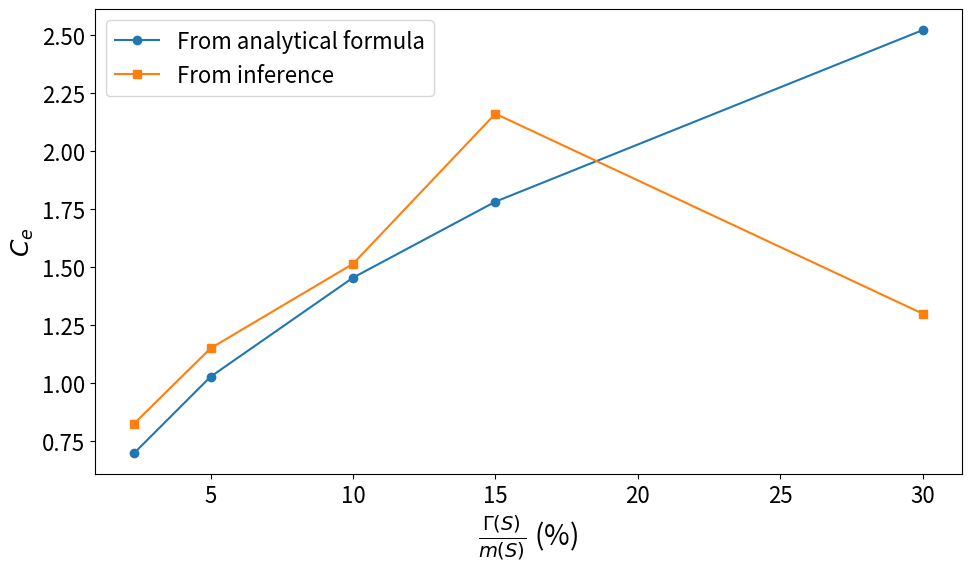

This chart was generated by the following Python code:

MT = 172
MHH = 950
couptodd = 0
coupteven = 0.7
vev = 246
import cmath

model_width = ((3*MT**2)*(MHH**2 - 4*MT**2)**0.5*((coupteven**2 + couptodd**2)*MHH**2 - (2*coupteven*MT)**2)/((8*MHH**2)*cmath.pi*vev**2))

print("Width : ", model_width)

import matplotlib.pyplot as plt
import numpy as np

widths = np.array([22.0, 47.5, 95.0, 142.5, 285.0])
widths_percent = 100 * widths / MHH
formula_couplings = coupteven * np.sqrt(widths_percent / widths_percent[0])
inference_couplings = np.array([0.827, 1.151, 1.514, 2.16, 1.3])

# Plot widths vs (formula couplings) and (inference couplings)
plt.rcParams.update({"font.size": 16})
plt.figure(figsize=(10, 6))
plt.plot(widths_percent, formula_couplings, marker='o', label='From analytical formula')
plt.plot(widths_percent, inference_couplings, marker='s', label='From inference')
plt.xlabel(r'$\frac{\Gamma(S)}{m(S)}$ (%)', fontsize=20)
plt.ylabel(r'$C_e$', fontsize=18)
plt.tick_params(labelsize=16)
plt.legend(fontsize=16)
plt.tight_layout()
plt.savefig('widths_vs_couplings.pdf')
